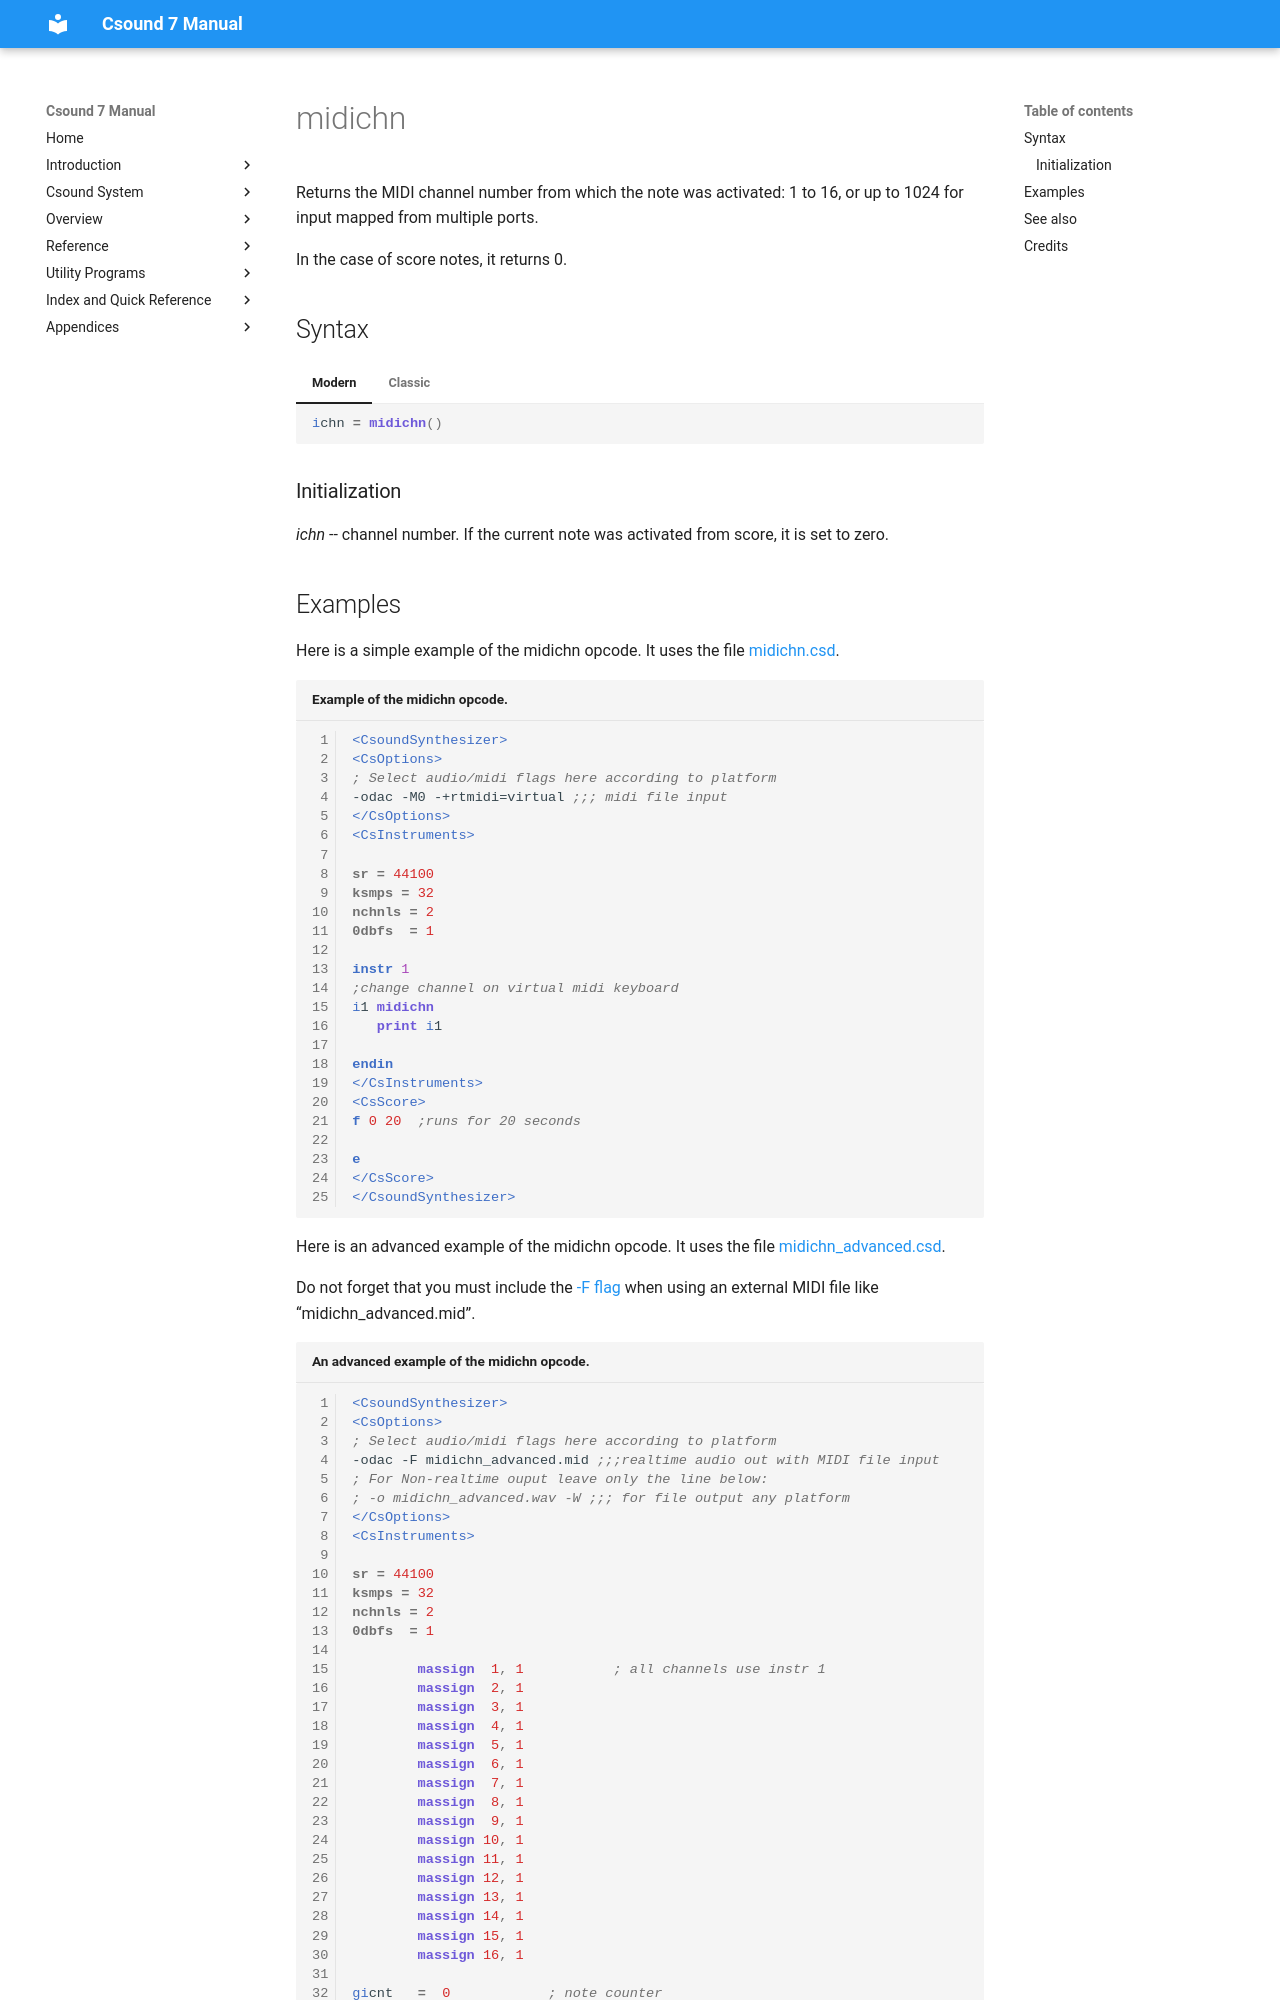

repository: csound/manual · page: opcodes/midichn/index.html · generator: mkdocs

<!--
id:midichn
category:Real-time MIDI:MIDI/Score Interoperability
-->
# midichn
Returns the MIDI channel number from which the note was activated: 1 to 16, or up to 1024 for input mapped from multiple ports.

In the case of score notes, it returns 0.

## Syntax
=== "Modern"
    ``` csound-orc
    ichn = midichn()
    ```

=== "Classic"
    ``` csound-orc
    ichn midichn
    ```

### Initialization

_ichn_ -- channel number. If the current note was activated from score, it is set to zero.
